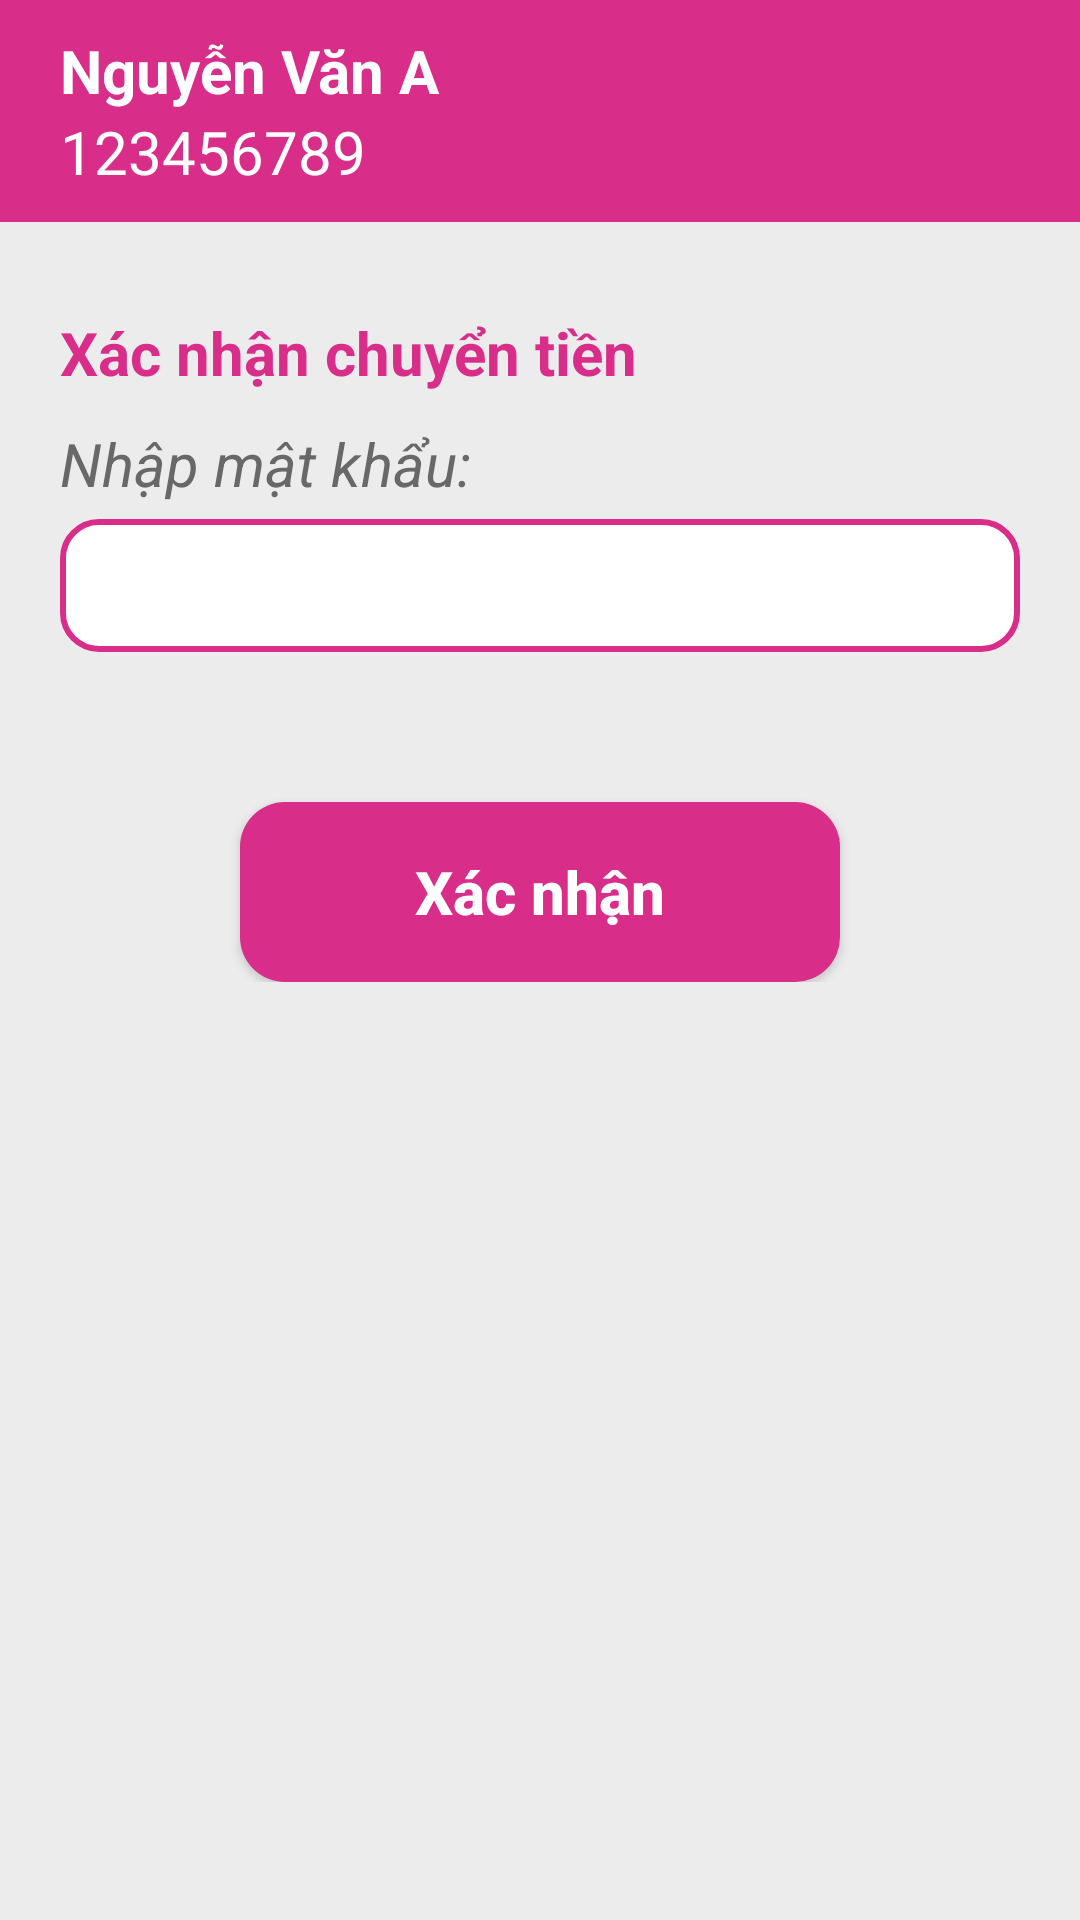

Reconstruct the res/layout file that produces this screen, plus the resources it refers to.
<!-- AndroidManifest.xml: application theme Theme.MobileAppProgrammingProject -->
<!-- res/layout/chuyentien_matkhau.xml -->
<?xml version="1.0" encoding="utf-8"?>
<LinearLayout xmlns:android="http://schemas.android.com/apk/res/android"
    android:layout_width="match_parent"
    android:layout_height="match_parent"
    android:orientation="vertical"
    android:background="@color/background_main">
    <LinearLayout
        android:layout_width="match_parent"
        android:layout_height="wrap_content"
        android:orientation="horizontal"
        android:weightSum="2"
        android:background="@color/main">
        <LinearLayout
            android:layout_width="match_parent"
            android:layout_height="wrap_content"
            android:orientation="vertical"
            android:layout_weight="2"
            android:paddingTop="10dp"
            android:paddingBottom="10dp"
            android:paddingLeft="20dp">
            <TextView
                android:id="@+id/tenNguoiNhan"
                android:layout_width="wrap_content"
                android:layout_height="wrap_content"
                android:text="Nguyễn Văn A"
                android:textSize="20sp"
                android:gravity="start"
                android:textColor="#FFFFFF"
                android:textStyle="bold"/>
            <TextView
                android:id="@+id/sdtNguoiNhan"
                android:layout_width="match_parent"
                android:layout_height="wrap_content"
                android:text="123456789"
                android:textSize="20sp"
                android:gravity="start"
                android:textColor="#FFFFFF"/>
        </LinearLayout>
        <Button
            android:layout_width="50dp"
            android:layout_height="wrap_content"
            android:layout_gravity="center"
            android:background="@drawable/ic_close"/>
    </LinearLayout>
    <LinearLayout
        android:layout_width="match_parent"
        android:layout_height="wrap_content"
        android:layout_margin="20dp"
        android:orientation="vertical">
        <TextView
            android:layout_width="match_parent"
            android:layout_height="wrap_content"
            android:text="Xác nhận chuyển tiền"
            android:textSize="20sp"
            android:textStyle="bold"
            android:textColor="@color/main"
            android:layout_marginTop="10dp"/>
        <TextView
            android:layout_width="match_parent"
            android:layout_height="wrap_content"
            android:text="Nhập mật khẩu:"
            android:textSize="20sp"
            android:textStyle="italic"
            android:textColor="@color/textcolor"
            android:layout_marginTop="10dp"/>
        <EditText
            android:id="@+id/txtpassword"
            android:layout_marginTop="5dp"
            android:padding="10dp"
            android:textColor="@color/textcolor"
            android:inputType="numberPassword"
            android:layout_width="match_parent"
            android:layout_height="wrap_content"
            android:maxLength="6"
            android:background="@drawable/edittextborder" />
        <Button
            android:id="@+id/btnAccept"
            android:layout_gravity="center"
            android:textColor="@color/white"
            android:text="Xác nhận"
            android:textSize="20sp"
            android:textStyle="bold"
            android:textAllCaps="false"
            android:layout_marginTop="50dp"
            android:background="@drawable/button"
            android:layout_width="200dp"
            android:layout_height="60dp"/>
    </LinearLayout>
</LinearLayout>
<!-- resources referenced by this layout -->
<resources>
  <color name="background_main">#ECECEC</color>
  <color name="main">#D82D88</color>
  <color name="textcolor">#686868</color>
  <color name="white">#FFFFFFFF</color>
  <!-- drawable button (drawable) -->
  <?xml version="1.0" encoding="utf-8"?>
  <shape xmlns:android="http://schemas.android.com/apk/res/android"
      android:shape="rectangle" android:padding="10dp">
      
      <corners android:radius="15dp" />
  
      <solid android:color="#D82D88" />
  
      <padding
          android:bottom="5dp"
          android:left="5dp"
          android:right="5dp"
          android:top="5dp" />
  </shape>
  <!-- drawable edittextborder (drawable) -->
  <?xml version="1.0" encoding="utf-8"?>
  <shape xmlns:android="http://schemas.android.com/apk/res/android">
      <stroke
          android:width="2dp"
          android:color="#D82D88" />
  
      <solid android:color="#FFFFFF" />
      <corners
          android:bottomRightRadius="12dp"
          android:bottomLeftRadius="12dp"
          android:topLeftRadius="12dp"
          android:topRightRadius="12dp" />
  </shape>
  <style name="Theme.MobileAppProgrammingProject" parent="Theme.AppCompat.Light.NoActionBar">
          
          <item name="colorPrimary">@color/purple_500</item>
          <item name="colorPrimaryVariant">@color/purple_700</item>
          <item name="colorOnPrimary">@color/white</item>
          
          <item name="colorSecondary">@color/teal_200</item>
          <item name="colorSecondaryVariant">@color/teal_700</item>
          <item name="colorOnSecondary">@color/black</item>
          
          <item name="android:statusBarColor">?attr/colorPrimaryVariant</item>
          
      </style>
  <color name="purple_500">#FF6200EE</color>
  <color name="purple_700">#FF3700B3</color>
  <color name="teal_200">#FF03DAC5</color>
  <color name="teal_700">#FF018786</color>
  <color name="black">#FF000000</color>
</resources>
